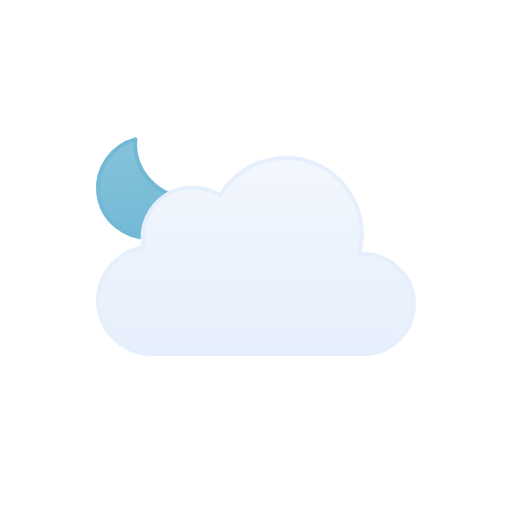
t = 0.00 s
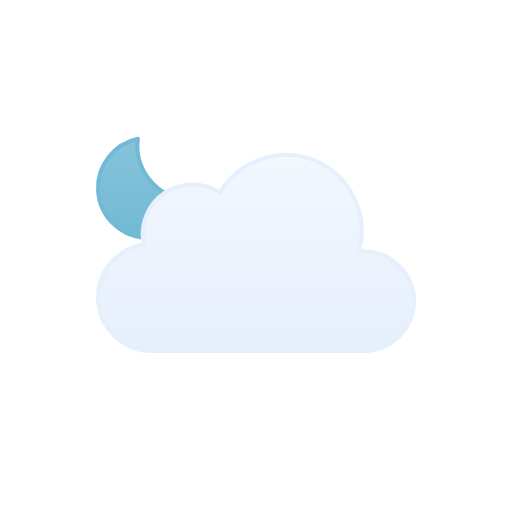
t = 0.52 s
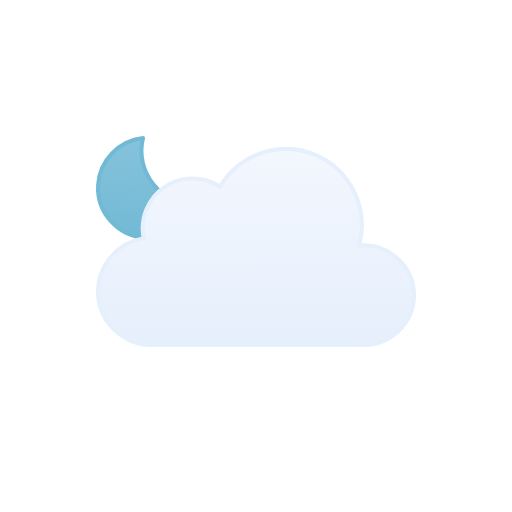
t = 0.98 s
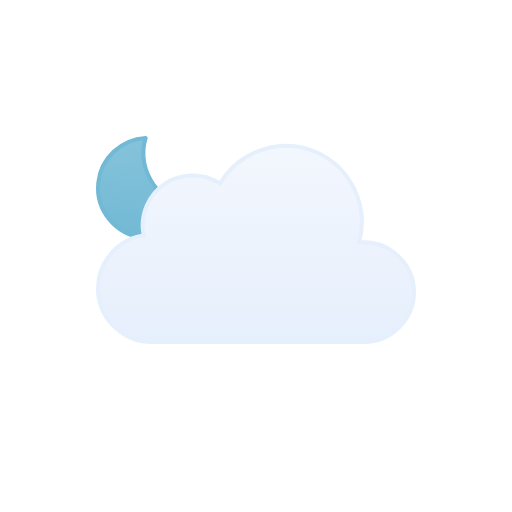
t = 1.50 s
t = 2.02 s: frame unchanged from t = 0.98 s, image omitted
t = 2.48 s: frame unchanged from t = 0.52 s, image omitted

The animated SVG that drew these frames (rendered in a browser with its animation timeline set to each time). Animation: 2 SMIL elements (animateTransform=2); one cycle of 3.00 s, repeats indefinitely.

<svg xmlns="http://www.w3.org/2000/svg" viewBox="0 0 128 128" fill="none">
<g id="partly-cloudy-night" clip-path="url(#clip0_1858_8252)">
<g id="Sky">
<g id="Moon">
<path id="Moon_2" d="M35.1152 34.5947C33.3777 43.1625 40.7532 51.2141 49.3135 50.7832C47.6732 55.8338 42.8891 59.4999 37.2178 59.5C30.188 59.5 24.5002 53.8786 24.5 46.959C24.5 40.7451 29.0879 35.5838 35.1152 34.5947Z" fill="url(#paint0_linear_1858_8252)" stroke="#72B9D5" stroke-linecap="round" stroke-linejoin="round" />
<animateTransform attributeName="transform" type="rotate" values="-6 36.9 47;-5.6266 36.9 47;-4.4501 36.9 47;-2.4868 36.9 47;0 36.9 47;2.4868 36.9 47;4.4501 36.9 47;5.6266 36.9 47;6 36.9 47;5.6266 36.9 47;4.4501 36.9 47;2.4868 36.9 47;0 36.9 47;-2.4868 36.9 47;-4.4501 36.9 47;-5.6266 36.9 47;-6 36.9 47" dur="3s" repeatCount="indefinite" calcMode="linear" /></g>
<g id="Clouds">
<g id="Cloud">
<path id="Cloud_2" d="M55.2623 48.4746C60.1227 40.6111 70.2975 37.38 78.8151 40.9434C87.3214 44.5023 92.138 54.0026 89.903 62.9648L89.7418 63.6143L90.4108 63.585C97.4203 63.2791 103.5 68.9917 103.5 76.0283C103.5 82.8395 97.7717 88.4997 90.9772 88.5H37.9537C31.1275 88.5018 25.2029 83.1709 24.5592 76.3604C23.9158 69.5518 28.7369 63.2124 35.443 61.9453L35.9264 61.8535L35.8424 61.3691C35.0256 56.6239 37.1258 51.7168 41.1051 49.0127C45.0951 46.3014 50.4459 46.1537 54.5797 48.6396L55.0026 48.8945L55.2623 48.4746Z" fill="url(#paint1_linear_1858_8252)" stroke="#E6EFFC" stroke-miterlimit="10" />
</g>
<animateTransform attributeName="transform" type="translate" values="0 0;0 -0.0933;0 -0.3875;0 -0.8783;0 -1.5;0 -2.1217;0 -2.6125;0 -2.9067;0 -3;0 -2.9067;0 -2.6125;0 -2.1217;0 -1.5;0 -0.8783;0 -0.3875;0 -0.0933;0 0" dur="3s" repeatCount="indefinite" calcMode="linear" /></g>
</g>
</g>
<defs>
<linearGradient id="paint0_linear_1858_8252" x1="37" y1="34" x2="37" y2="60" gradientUnits="userSpaceOnUse">
<stop stop-color="#86C3DB" />
<stop offset="1" stop-color="#72B9D5" />
</linearGradient>
<linearGradient id="paint1_linear_1858_8252" x1="64.0008" y1="39" x2="64.0008" y2="89" gradientUnits="userSpaceOnUse">
<stop stop-color="#F3F7FE" />
<stop offset="1" stop-color="#E6EFFC" />
</linearGradient>
<clipPath id="clip0_1858_8252">
<rect width="128" height="128" fill="white" />
</clipPath>
</defs>
</svg>
